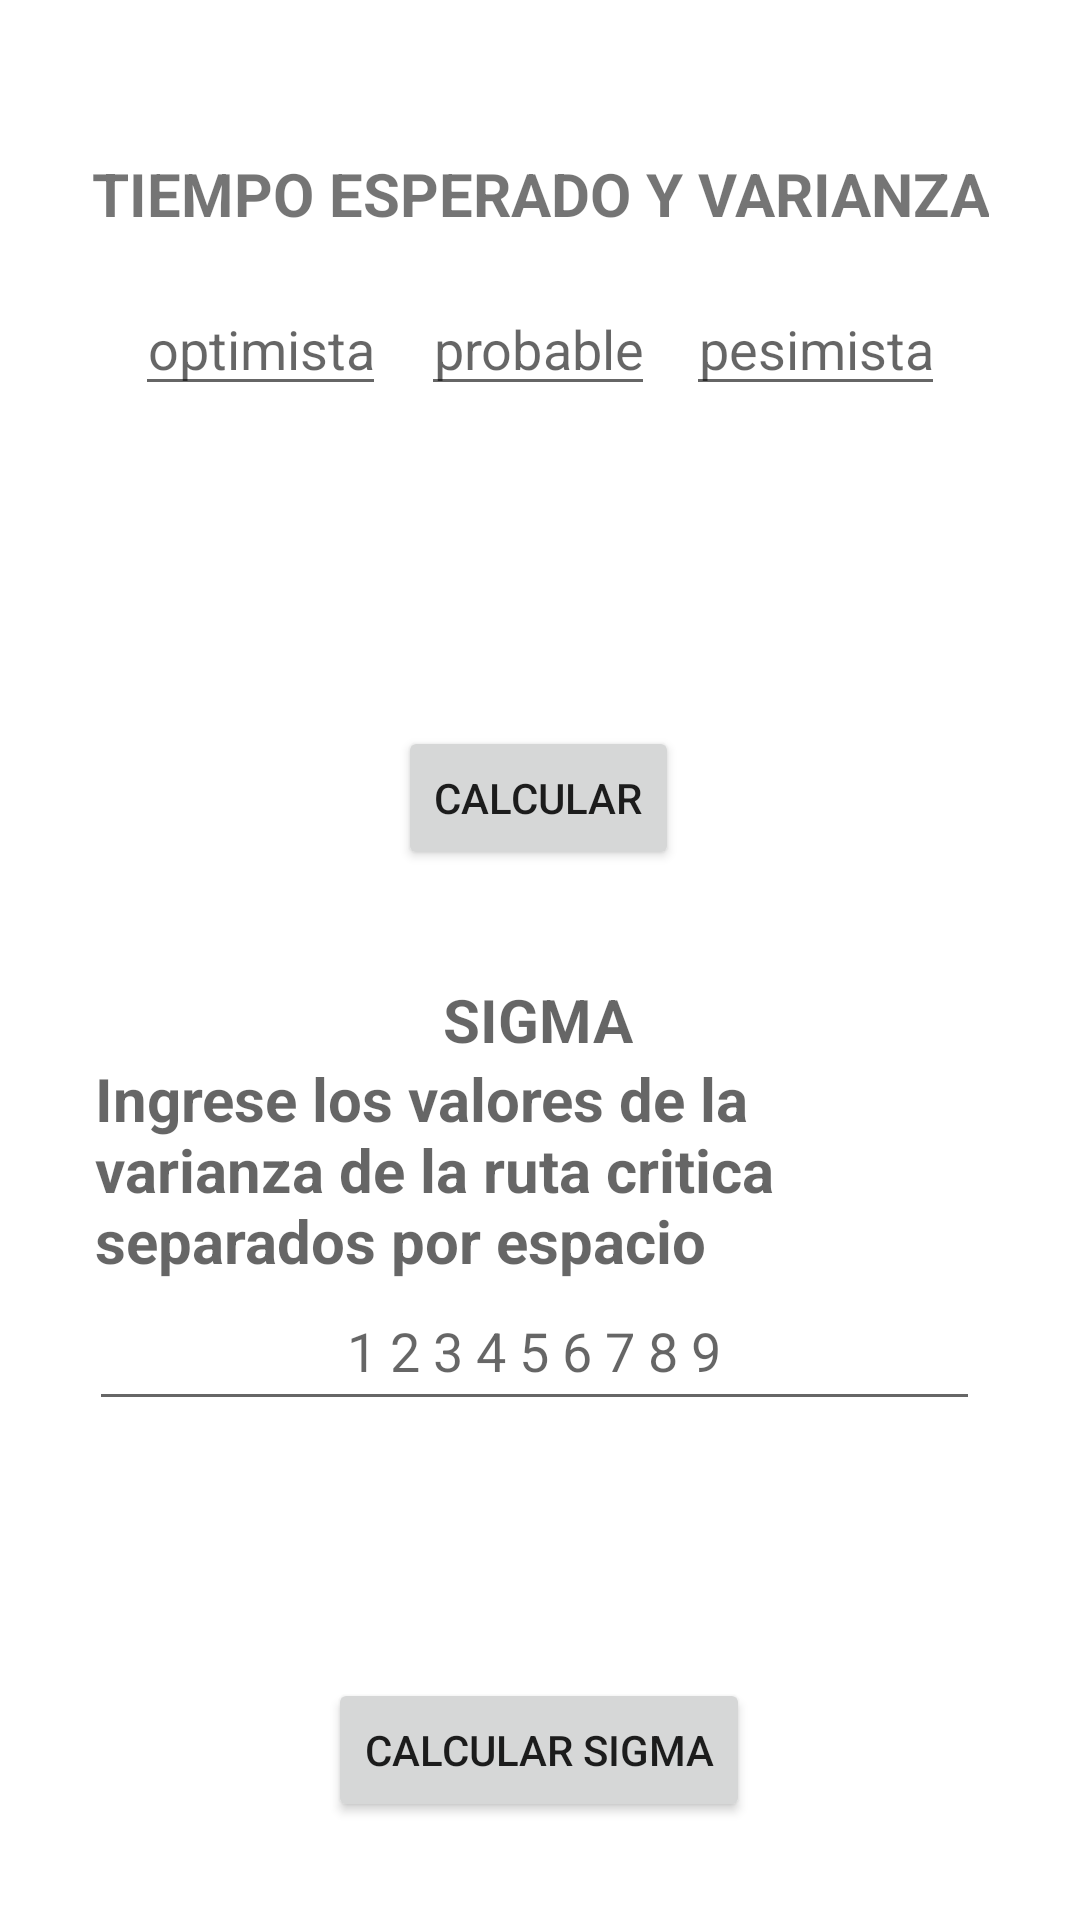

Android layout source for this screen:
<!-- AndroidManifest.xml: application theme Theme.Resolvedor -->
<!-- res/layout/activity_pert.xml -->
<?xml version="1.0" encoding="utf-8"?>
<androidx.constraintlayout.widget.ConstraintLayout xmlns:android="http://schemas.android.com/apk/res/android"
    xmlns:app="http://schemas.android.com/apk/res-auto"
    xmlns:tools="http://schemas.android.com/tools"
    android:layout_width="match_parent"
    android:layout_height="match_parent"
    tools:context=".pert">

    <TextView
        android:id="@+id/textView1"
        android:layout_width="wrap_content"
        android:layout_height="wrap_content"
        android:text="TIEMPO ESPERADO Y VARIANZA"
        android:textSize="20dp"
        android:textStyle="bold"
        android:textAlignment="center"
        app:layout_constraintBottom_toBottomOf="parent"
        app:layout_constraintEnd_toEndOf="parent"
        app:layout_constraintStart_toStartOf="parent"
        app:layout_constraintTop_toTopOf="parent"
        app:layout_constraintVertical_bias="0.083" />

    <EditText
        android:id="@+id/op"
        android:layout_width="wrap_content"
        android:layout_height="wrap_content"
        android:hint="optimista"
        android:textAlignment="center"
        android:inputType="numberDecimal"
        app:layout_constraintBottom_toBottomOf="parent"
        app:layout_constraintEnd_toEndOf="parent"
        app:layout_constraintHorizontal_bias="0.163"
        app:layout_constraintStart_toStartOf="parent"
        app:layout_constraintTop_toTopOf="parent"
        app:layout_constraintVertical_bias="0.157" />

    <EditText
        android:id="@+id/pe"
        android:layout_width="wrap_content"
        android:layout_height="wrap_content"
        android:hint="pesimista"
        android:textAlignment="center"
        android:inputType="numberDecimal"
        app:layout_constraintBottom_toBottomOf="parent"
        app:layout_constraintEnd_toEndOf="parent"
        app:layout_constraintHorizontal_bias="0.836"
        app:layout_constraintStart_toStartOf="parent"
        app:layout_constraintTop_toTopOf="parent"
        app:layout_constraintVertical_bias="0.157" />

    <EditText
        android:id="@+id/pro"
        android:layout_width="wrap_content"
        android:layout_height="wrap_content"
        android:hint="probable"
        android:textAlignment="center"
        android:inputType="numberDecimal"
        app:layout_constraintBottom_toBottomOf="parent"
        app:layout_constraintEnd_toEndOf="parent"
        app:layout_constraintHorizontal_bias="0.498"
        app:layout_constraintStart_toStartOf="parent"
        app:layout_constraintTop_toTopOf="parent"
        app:layout_constraintVertical_bias="0.157" />

    <TextView
        android:id="@+id/answer1"
        android:layout_width="303dp"
        android:layout_height="99dp"
        app:layout_constraintBottom_toBottomOf="parent"
        app:layout_constraintEnd_toEndOf="parent"
        app:layout_constraintHorizontal_bias="0.493"
        app:layout_constraintStart_toStartOf="parent"
        app:layout_constraintTop_toTopOf="parent"
        app:layout_constraintVertical_bias="0.258" />

    <Button
        android:id="@+id/calcular"
        android:layout_width="wrap_content"
        android:layout_height="wrap_content"
        android:text="calcular"
        app:layout_constraintBottom_toBottomOf="parent"
        app:layout_constraintEnd_toEndOf="parent"
        app:layout_constraintHorizontal_bias="0.498"
        app:layout_constraintStart_toStartOf="parent"
        app:layout_constraintTop_toTopOf="parent"
        app:layout_constraintVertical_bias="0.409" />

    <TextView
        android:id="@+id/textView6"
        android:layout_width="wrap_content"
        android:layout_height="wrap_content"
        android:layout_marginTop="290dp"
        android:hint="SIGMA"
        android:textSize="20dp"
        android:textStyle="bold"
        app:layout_constraintBottom_toBottomOf="parent"
        app:layout_constraintEnd_toEndOf="parent"
        app:layout_constraintHorizontal_bias="0.498"
        app:layout_constraintStart_toStartOf="parent"
        app:layout_constraintTop_toTopOf="parent"
        app:layout_constraintVertical_bias="0.113" />

    <TextView
        android:id="@+id/textView7"
        android:layout_width="296dp"
        android:layout_height="80dp"
        android:layout_marginTop="290dp"
        android:hint="Ingrese los valores de la varianza de la ruta critica separados por espacio"
        android:textSize="20dp"
        android:textStyle="bold"
        app:layout_constraintBottom_toBottomOf="parent"
        app:layout_constraintEnd_toEndOf="parent"
        app:layout_constraintHorizontal_bias="0.495"
        app:layout_constraintStart_toStartOf="parent"
        app:layout_constraintTop_toTopOf="parent"
        app:layout_constraintVertical_bias="0.232" />

    <EditText
        android:id="@+id/varianza"
        android:layout_width="297dp"
        android:layout_height="50dp"
        android:layout_marginTop="290dp"
        android:inputType="phone"
        android:textAlignment="center"
        android:hint="1 2 3 4 5 6 7 8 9"
        app:layout_constraintBottom_toBottomOf="parent"
        app:layout_constraintEnd_toEndOf="parent"
        app:layout_constraintHorizontal_bias="0.473"
        app:layout_constraintStart_toStartOf="parent"
        app:layout_constraintTop_toTopOf="parent"
        app:layout_constraintVertical_bias="0.445" />

    <TextView
        android:id="@+id/answer2"
        android:layout_width="304dp"
        android:layout_height="90dp"
        app:layout_constraintBottom_toBottomOf="parent"
        app:layout_constraintEnd_toEndOf="parent"
        app:layout_constraintHorizontal_bias="0.504"
        app:layout_constraintStart_toStartOf="parent"
        app:layout_constraintTop_toTopOf="parent"
        app:layout_constraintVertical_bias="0.839" />

    <Button
        android:id="@+id/sigma"
        android:layout_width="wrap_content"
        android:layout_height="wrap_content"
        android:text="calcular sigma"
        app:layout_constraintBottom_toBottomOf="parent"
        app:layout_constraintEnd_toEndOf="parent"
        app:layout_constraintHorizontal_bias="0.498"
        app:layout_constraintStart_toStartOf="parent"
        app:layout_constraintTop_toTopOf="parent"
        app:layout_constraintVertical_bias="0.945" />

</androidx.constraintlayout.widget.ConstraintLayout>
<!-- resources referenced by this layout -->
<resources>
  <style name="Theme.Resolvedor" parent="Theme.MaterialComponents.DayNight.DarkActionBar">
          
          <item name="colorPrimary">@color/purple_500</item>
          <item name="colorPrimaryVariant">@color/purple_700</item>
          <item name="colorOnPrimary">@color/white</item>
          
          <item name="colorSecondary">@color/teal_200</item>
          <item name="colorSecondaryVariant">@color/teal_700</item>
          <item name="colorOnSecondary">@color/black</item>
          
          <item name="android:statusBarColor" tools:targetApi="l">?attr/colorPrimaryVariant</item>
          
      </style>
  <!-- not gathered from this repository: default colours our renderer supplied (Android Studio template values) -->
  <color name="purple_500">#FF6200EE</color>
  <color name="purple_700">#FF3700B3</color>
  <color name="teal_200">#FF03DAC5</color>
  <color name="teal_700">#FF018786</color>
  <color name="black">#FF000000</color>
  <color name="white">#FFFFFFFF</color>
</resources>
